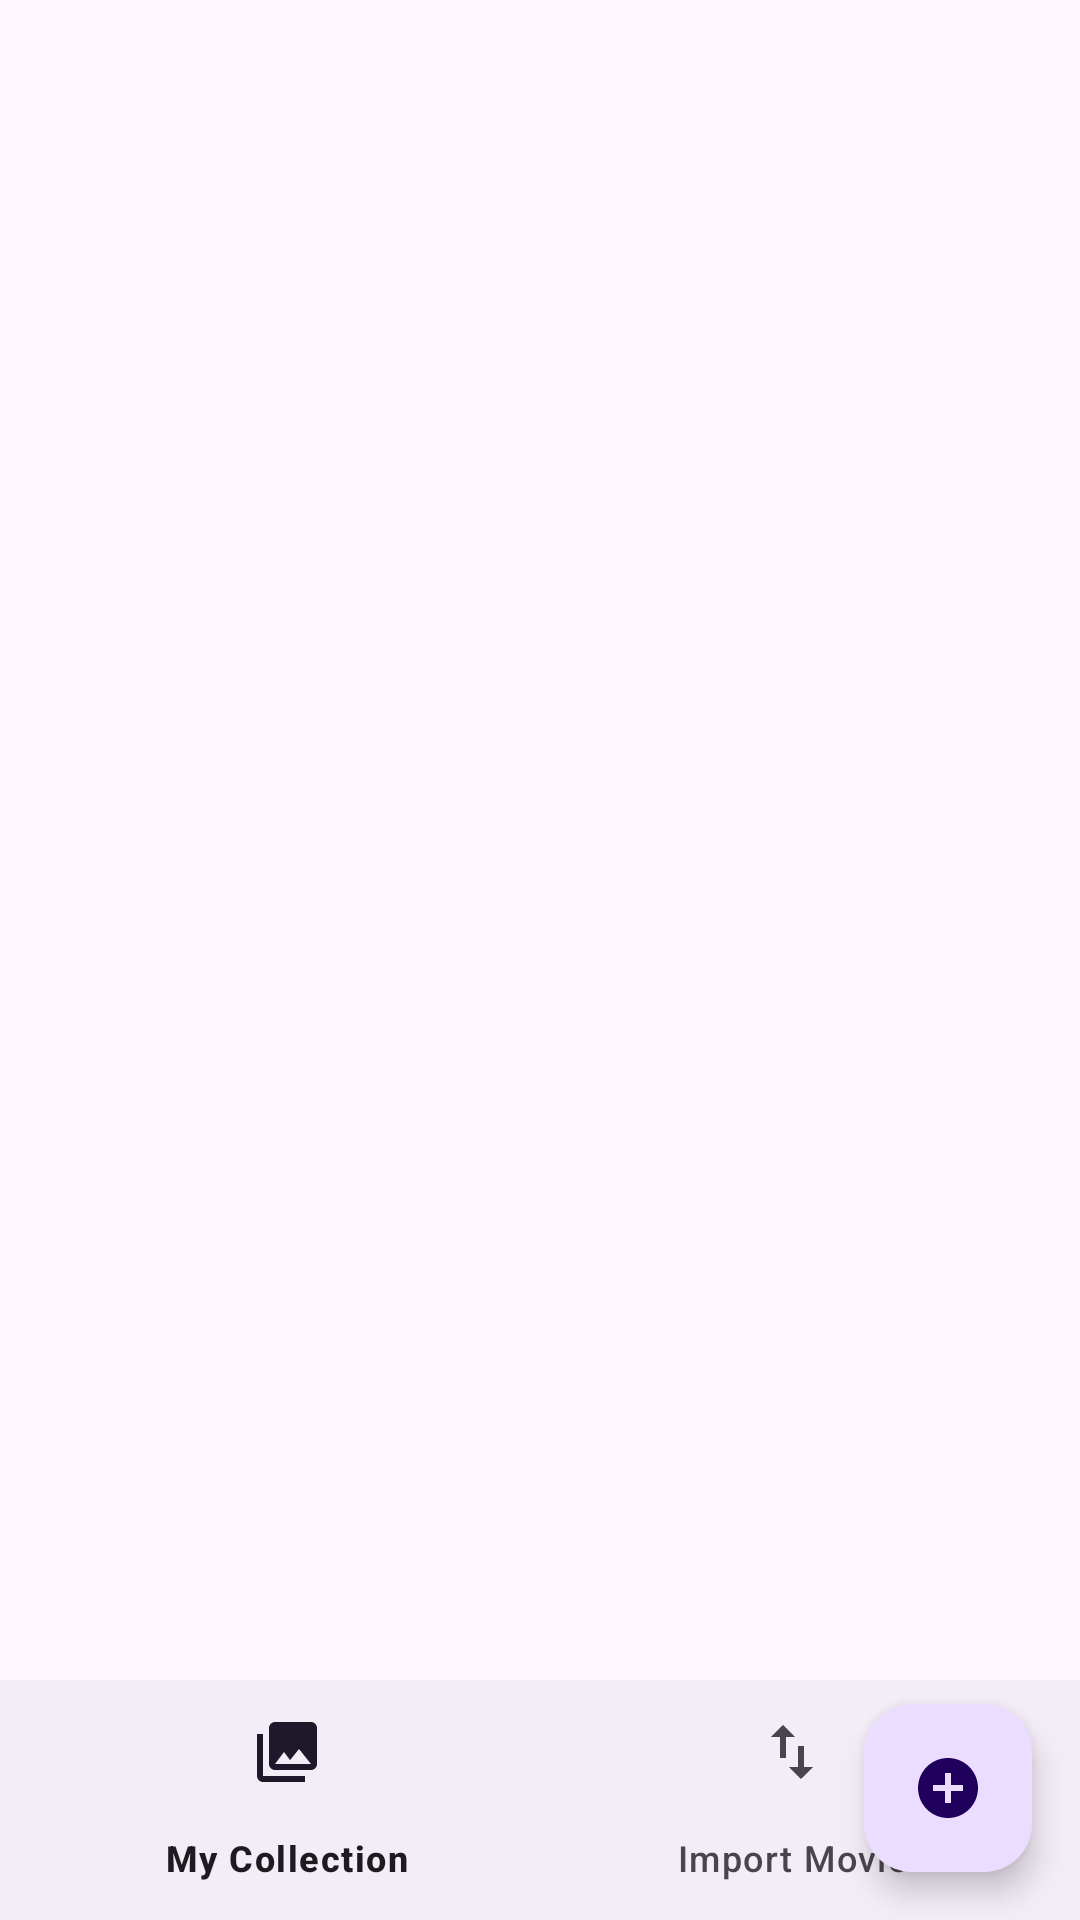

Layout XML and referenced resources for this Android screen:
<!-- AndroidManifest.xml: application theme Theme.MovieAppDbCpPermission -->
<!-- res/layout/activity_main.xml -->
<?xml version="1.0" encoding="utf-8"?>
<androidx.coordinatorlayout.widget.CoordinatorLayout xmlns:android="http://schemas.android.com/apk/res/android"
    xmlns:app="http://schemas.android.com/apk/res-auto"
    xmlns:tools="http://schemas.android.com/tools"
    android:layout_width="match_parent"
    android:layout_height="match_parent"
    tools:context=".MainActivity">

    <com.google.android.material.bottomnavigation.BottomNavigationView
        android:id="@+id/bottom_navigation"
        android:layout_width="match_parent"
        android:layout_height="wrap_content"
        android:layout_gravity="bottom"
        app:menu="@menu/bottom_nav_menu" />

    <androidx.recyclerview.widget.RecyclerView
        android:id="@+id/recyclerView"
        android:layout_width="match_parent"
        android:layout_height="0dp"
        android:layout_marginTop="?attr/actionBarSize"
        android:layout_marginBottom="?attr/actionBarSize"
        android:layout_weight="1"
        tools:listitem="@layout/item_movie" />

    <com.google.android.material.floatingactionbutton.FloatingActionButton
        android:id="@+id/fab_add_movie"
        android:layout_width="wrap_content"
        android:layout_height="wrap_content"
        android:layout_gravity="end|bottom"
        android:layout_margin="16dp"
        android:contentDescription="@drawable/ic_add"
        app:srcCompat="@drawable/ic_add" />

</androidx.coordinatorlayout.widget.CoordinatorLayout>
<!-- res/layout/item_movie.xml (included above) -->
<?xml version="1.0" encoding="utf-8"?>
<com.google.android.material.card.MaterialCardView xmlns:android="http://schemas.android.com/apk/res/android"
    android:layout_width="match_parent"
    android:layout_height="wrap_content"
    android:layout_margin="8dp"
    android:padding="16dp">

    <LinearLayout
        android:layout_width="match_parent"
        android:layout_height="wrap_content"
        android:orientation="vertical">

        <TextView
            android:id="@+id/tv_title"
            android:layout_width="match_parent"
            android:layout_height="wrap_content"
            android:textSize="18sp"
            android:textStyle="bold" />

        <TextView
            android:id="@+id/tv_details"
            android:layout_width="match_parent"
            android:layout_height="wrap_content"
            android:textSize="14sp" />

    </LinearLayout>
</com.google.android.material.card.MaterialCardView>
<!-- resources referenced by this layout -->
<resources>
  <!-- drawable ic_add (drawable) -->
  <vector xmlns:android="http://schemas.android.com/apk/res/android" android:height="24dp" android:tint="#8A4747" android:viewportHeight="24" android:viewportWidth="24" android:width="24dp">
        
      <path android:fillColor="@android:color/white" android:pathData="M12,2C6.48,2 2,6.48 2,12s4.48,10 10,10 10,-4.48 10,-10S17.52,2 12,2zM17,13h-4v4h-2v-4L7,13v-2h4L11,7h2v4h4v2z"/>
      
  </vector>
  <style name="Theme.MovieAppDbCpPermission" parent="Base.Theme.MovieAppDbCpPermission" />
  <style name="Base.Theme.MovieAppDbCpPermission" parent="Theme.Material3.DayNight.NoActionBar">
          
          
      </style>
</resources>
